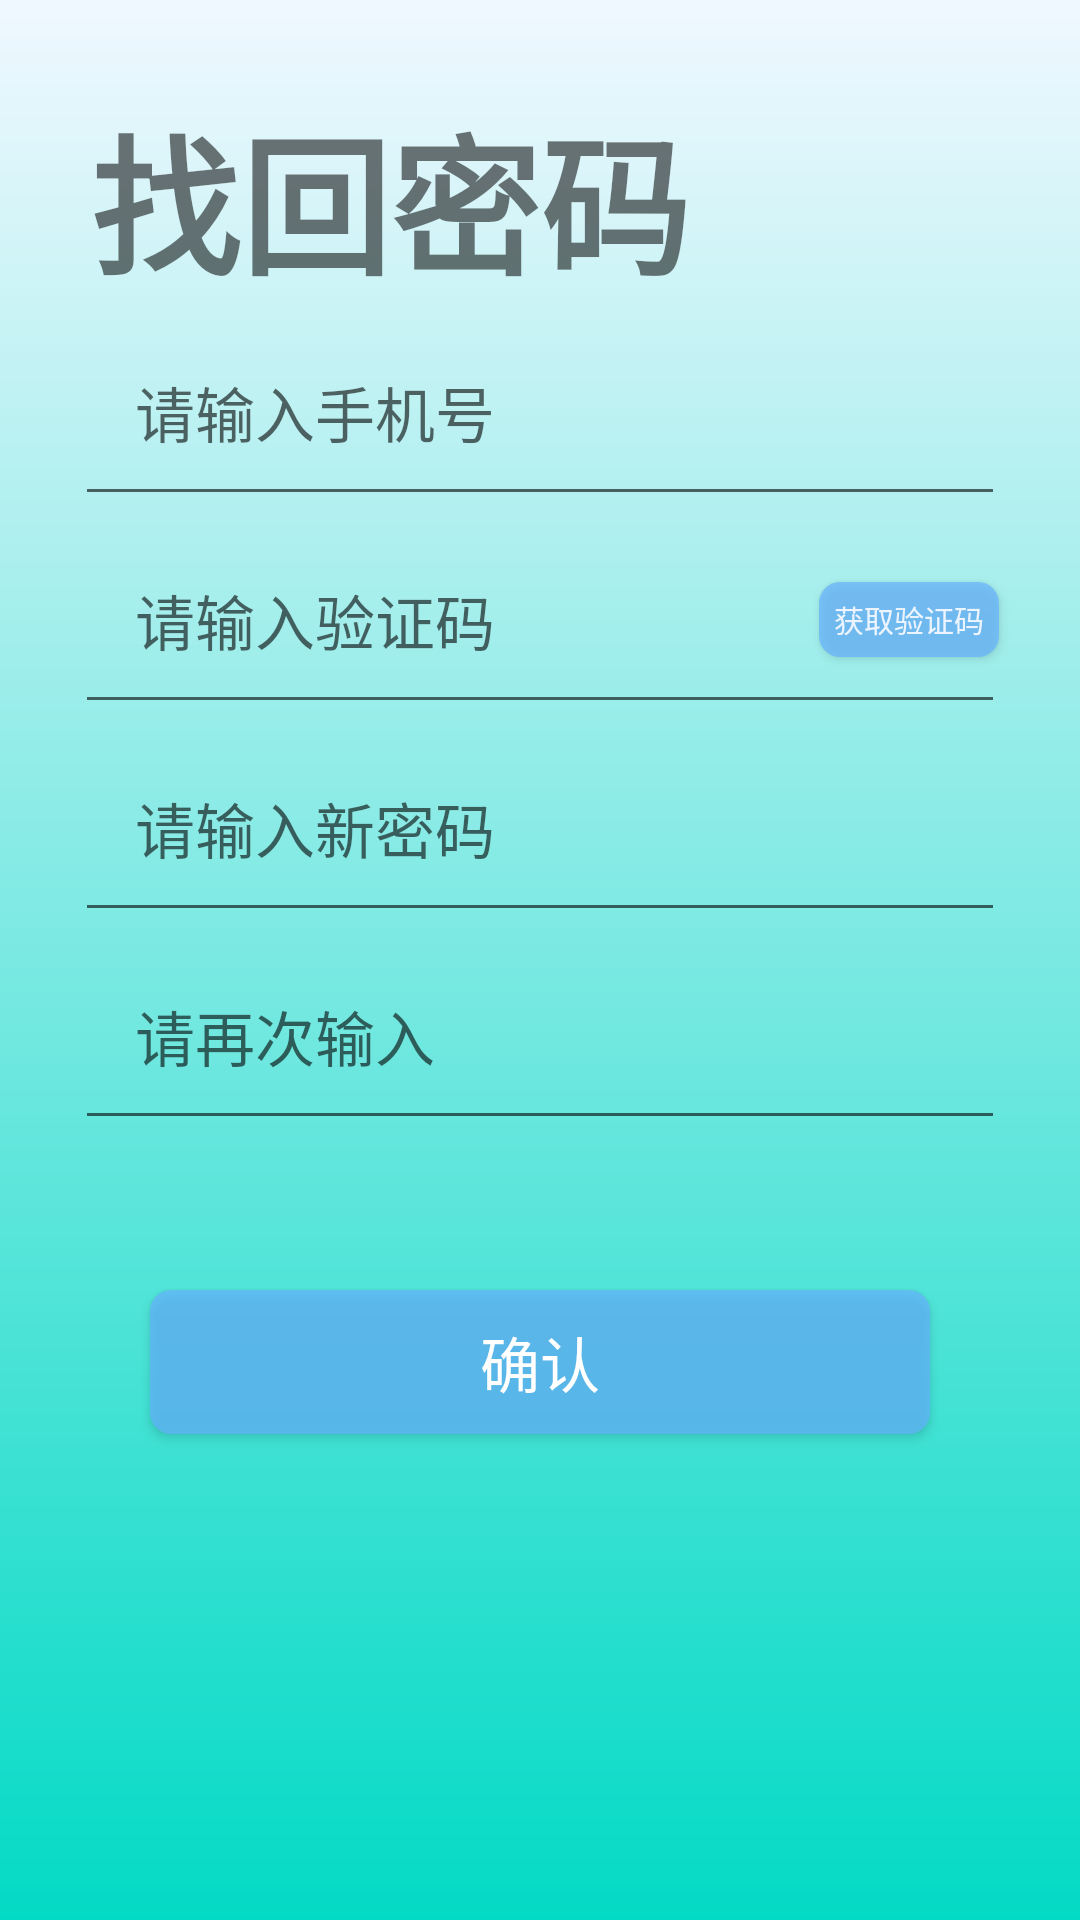

Android layout source for this screen:
<!-- AndroidManifest.xml: application theme AppTheme -->
<!-- res/layout/activity_retrieve.xml -->
<?xml version="1.0" encoding="utf-8"?>
<LinearLayout xmlns:android="http://schemas.android.com/apk/res/android"
    xmlns:app="http://schemas.android.com/apk/res-auto"
    xmlns:tools="http://schemas.android.com/tools"
    android:layout_width="match_parent"
    android:layout_height="match_parent"
    tools:context=".RetrieveActivity"
    android:orientation="vertical"
    android:background="@drawable/shape_gradient_first">

    <TextView
        android:layout_width="wrap_content"
        android:layout_height="wrap_content"
        android:text="找回密码"
        android:textSize="50sp"
        android:textStyle="bold"
        android:layout_marginTop="30dp"
        android:layout_marginLeft="30dp"/>

    <EditText
        android:id="@+id/et_phone"
        android:layout_width="match_parent"
        android:layout_height="wrap_content"
        android:layout_marginLeft="25dp"
        android:layout_marginRight="25dp"
        android:hint="请输入手机号"
        android:textSize="20sp"
        android:maxLength="20"
        android:inputType="text"
        android:padding="20dp"/>

    <FrameLayout
        android:layout_width="match_parent"
        android:layout_height="wrap_content">
        <EditText
            android:id="@+id/et_verification"
            android:layout_width="match_parent"
            android:layout_height="wrap_content"
            android:layout_marginLeft="25dp"
            android:layout_marginRight="25dp"
            android:hint="请输入验证码"
            android:textSize="20sp"
            android:maxLength="10"
            android:inputType="number"
            android:padding="20dp"/>
        <Button
            android:id="@+id/btn_verification"
            android:layout_width="60sp"
            android:layout_height="25dp"
            android:text="获取验证码"
            android:textSize="10sp"
            android:background="@drawable/btn_first_selector"
            android:textColor="@color/colorLightblue"
            android:visibility="visible"
            android:layout_gravity="right|center"
            android:layout_marginEnd="27dp"
            android:gravity="center"/>
    </FrameLayout>

    <EditText
        android:id="@+id/et_password"
        android:layout_width="match_parent"
        android:layout_height="wrap_content"
        android:layout_marginLeft="25dp"
        android:layout_marginRight="25dp"
        android:hint="请输入新密码"
        android:textSize="20sp"
        android:maxLength="30"
        android:inputType="text"
        android:padding="20dp"/>
    <EditText
        android:id="@+id/et_password_again"
        android:layout_width="match_parent"
        android:layout_height="wrap_content"
        android:layout_marginLeft="25dp"
        android:layout_marginRight="25dp"
        android:hint="请再次输入"
        android:textSize="20sp"
        android:maxLength="30"
        android:inputType="textPassword"
        android:padding="20dp"/>

    <Button
        android:id="@+id/btn_confirm"
        android:layout_width="match_parent"
        android:layout_height="wrap_content"
        android:text="确认"
        android:textColor="@color/colorWhite"
        android:background="@drawable/btn_first_selector"
        android:textSize="20sp"
        android:layout_margin="50dp" />




</LinearLayout>
<!-- resources referenced by this layout -->
<resources>
  <color name="colorLightblue">#ECF5FF</color>
  <color name="colorWhite">#ffffff</color>
  <!-- drawable btn_first_selector (drawable) -->
  <?xml version="1.0" encoding="utf-8"?>
  <selector xmlns:android="http://schemas.android.com/apk/res/android">
  
      <item android:state_pressed="true" android:drawable="@drawable/btn_onclick"/>
      <item android:drawable="@drawable/btn_normal"/>
  
  </selector>
  <!-- drawable shape_gradient_first (drawable) -->
  <?xml version="1.0" encoding="utf-8"?>
  <shape xmlns:android="http://schemas.android.com/apk/res/android">
  
      <gradient
          android:angle="90"
          android:startColor="@color/colorAccent"
          android:endColor="@color/colorAliceblue"/>
  </shape>
  <style name="AppTheme" parent="Theme.AppCompat.Light.NoActionBar">
          
          <item name="colorPrimary">@color/colorBBlue</item>
          <item name="colorPrimaryDark">@color/colorBBlue</item>
          <item name="colorAccent">@color/colorBBlue</item>
      </style>
  <!-- drawable btn_onclick (drawable) -->
  <?xml version="1.0" encoding="utf-8"?>
  <shape xmlns:android="http://schemas.android.com/apk/res/android">
      <solid android:color="#66B3FF"/>
  
      <corners android:radius="7dp"/>
  
      <stroke android:width="0dp"/>
  </shape>
  <!-- drawable btn_normal (drawable) -->
  <?xml version="1.0" encoding="utf-8"?>
  <shape xmlns:android="http://schemas.android.com/apk/res/android">
  
      <solid android:color="#b366B3FF" />
  
      <corners android:radius="7dp"/>
  
      <stroke android:width="0dp"/>
  </shape>
  <color name="colorAccent">#03DAC5</color>
  <color name="colorAliceblue">#F0F8FF</color>
  <color name="colorBBlue">#66B3FF</color>
</resources>
